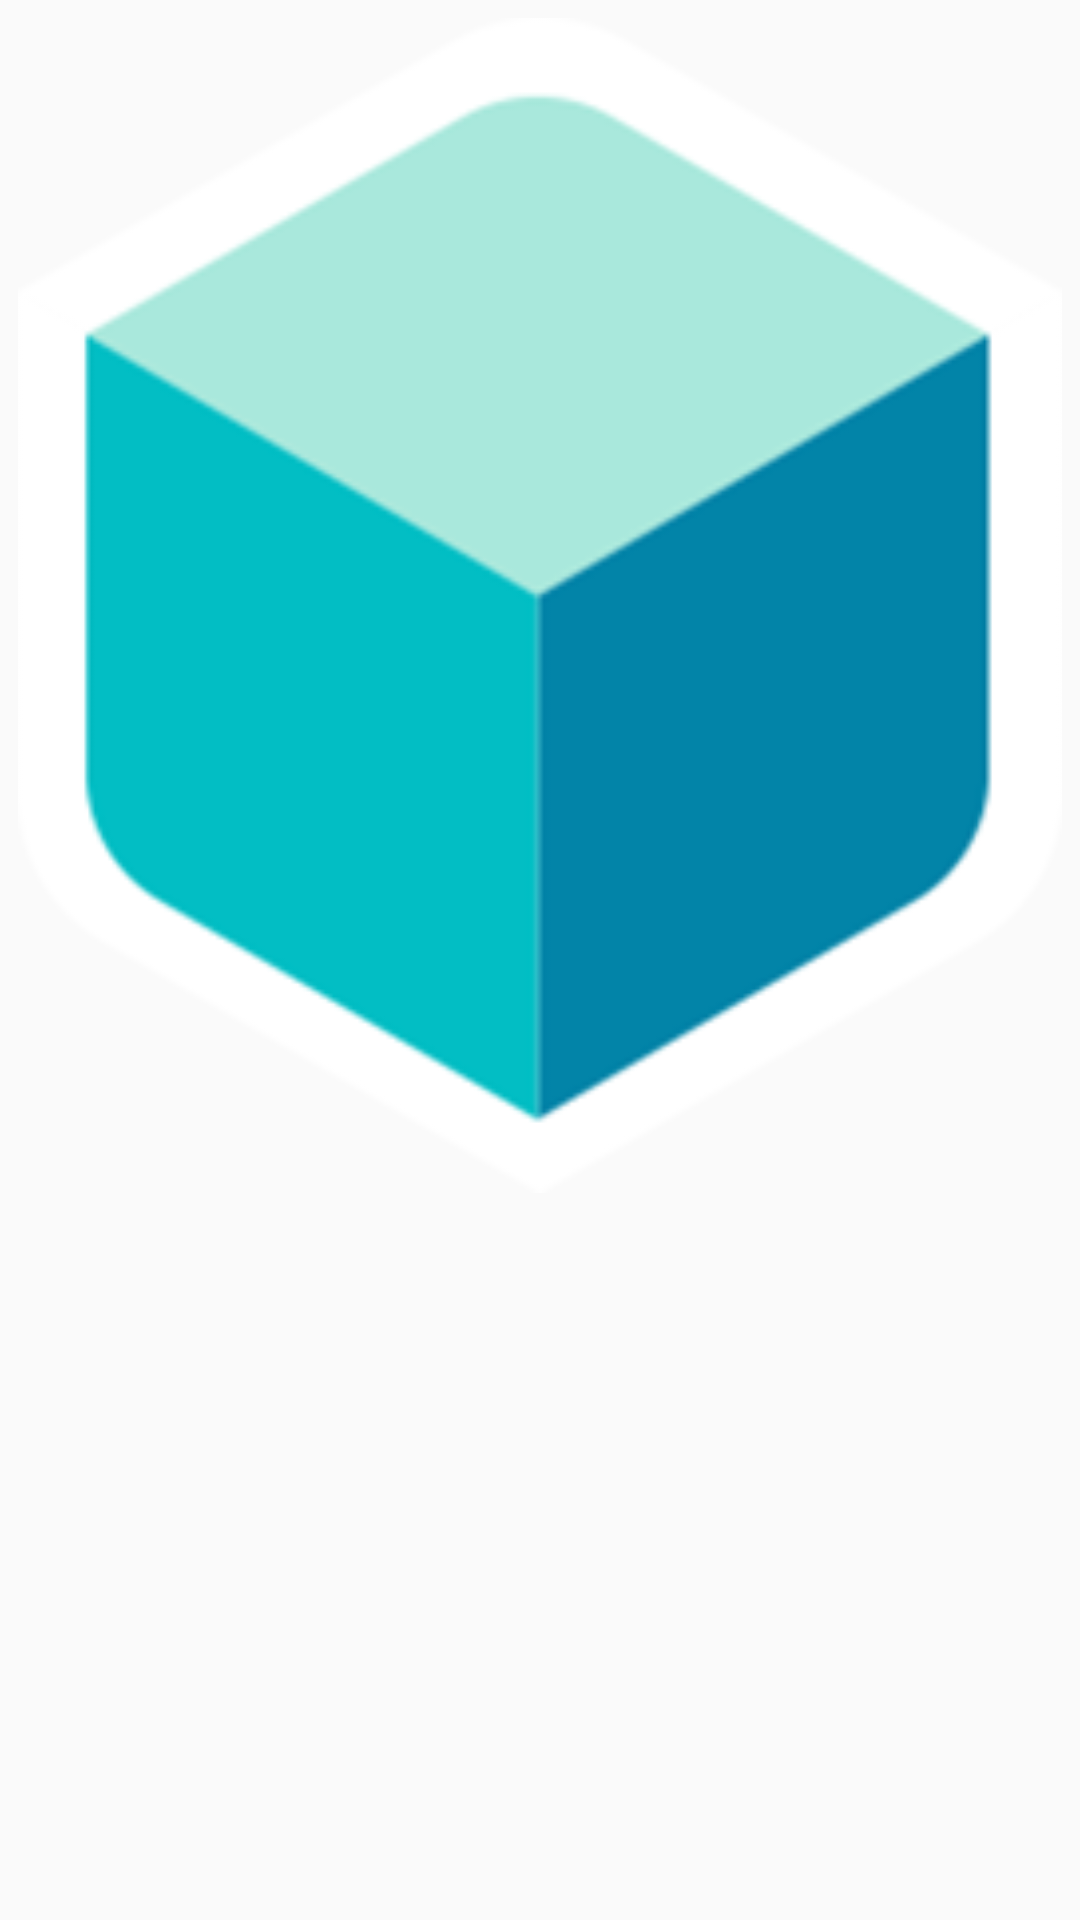

Layout XML and referenced resources for this Android screen:
<!-- AndroidManifest.xml: application theme AppTheme -->
<!-- res/layout/main_notification_normal.xml -->
<?xml version="1.0" encoding="utf-8"?>
<LinearLayout xmlns:android="http://schemas.android.com/apk/res/android"
    android:layout_width="match_parent"
    android:layout_height="40dp"
    android:orientation="vertical">


    <LinearLayout
        android:layout_width="match_parent"
        android:layout_height="match_parent"
        android:orientation="horizontal">

        <ImageView
            android:layout_width="match_parent"
            android:layout_height="match_parent"
            android:id="@+id/notif_action_logo"
            android:padding="6dp"
            android:scaleType="fitStart"
            android:src="@drawable/login_logo"/>

        <LinearLayout
            android:layout_width="match_parent"
            android:layout_height="match_parent"
            android:orientation="vertical">

            <TextView
                android:id="@+id/notif_txt_action"
                android:layout_width="match_parent"
                android:layout_height="wrap_content"
                android:text="TextView" />
            <Chronometer
                android:id="@+id/notif_chr"
                android:layout_width="match_parent"
                android:layout_height="match_parent" />
        </LinearLayout>


    </LinearLayout>
</LinearLayout>
<!-- resources referenced by this layout -->
<resources>
  <!-- drawable login_logo: png bitmap (drawable-hdpi, 6410 bytes) -->
  <style name="AppTheme" parent="Theme.AppCompat.Light.NoActionBar">
          
          <item name="colorPrimary">@color/colorPrimary</item>
          <item name="colorPrimaryDark">@color/colorPrimaryDark</item>
          <item name="colorAccent">@color/colorAccent</item>
      </style>
  <color name="colorPrimary">#3F51B5</color>
  <color name="colorPrimaryDark">#a9e8dc</color>
  <color name="colorAccent">#FF4081</color>
</resources>
